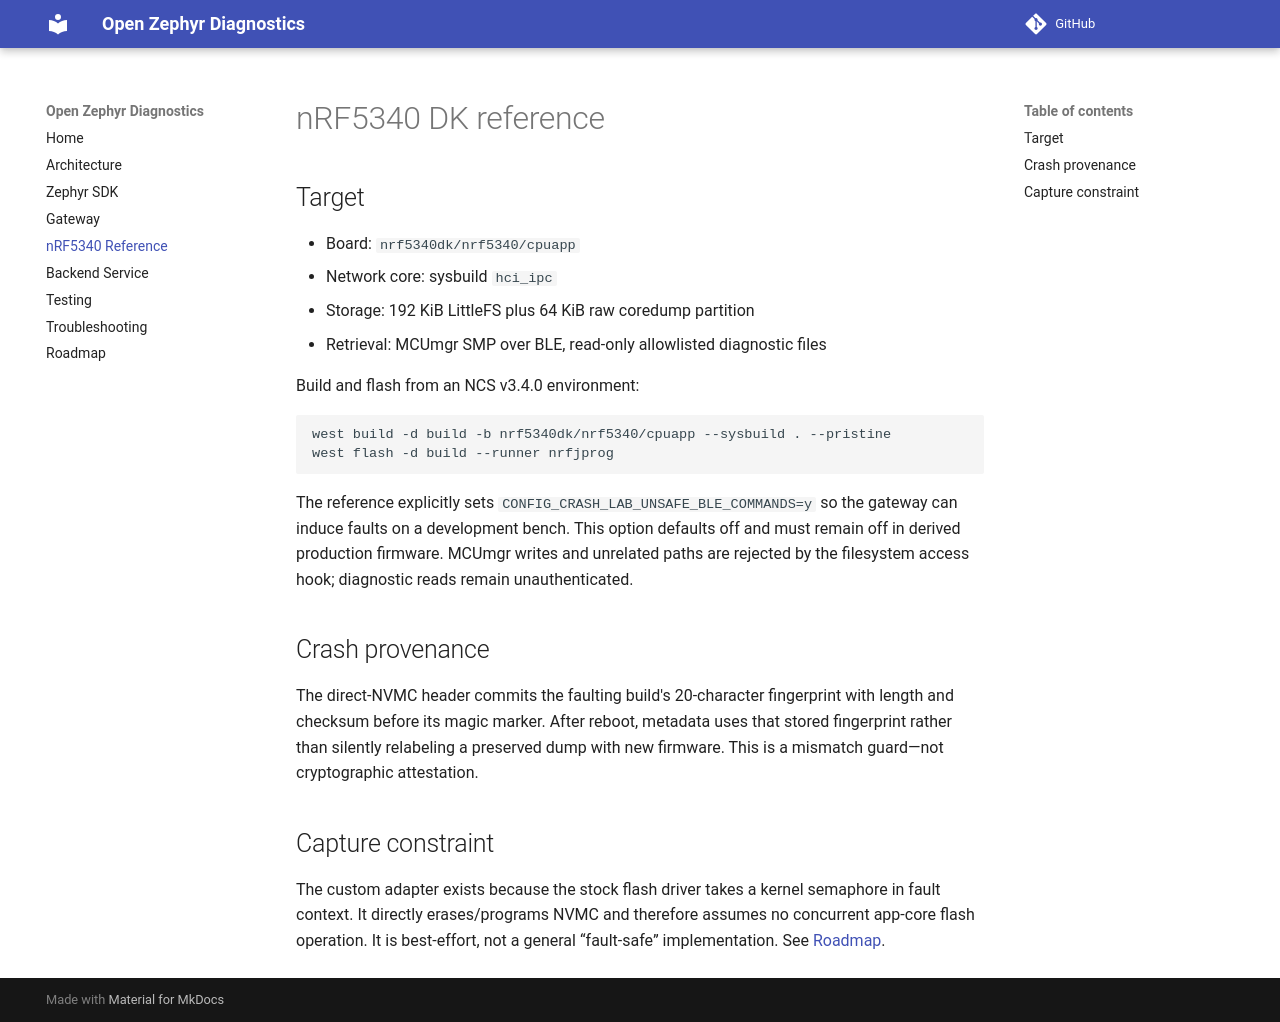

repository: fitnowhere/nrf5340-crash-ble-lab · page: NRF5340_REFERENCE/index.html · generator: mkdocs

# nRF5340 DK reference

## Target

- Board: `nrf5340dk/nrf5340/cpuapp`
- Network core: sysbuild `hci_ipc`
- Storage: 192 KiB LittleFS plus 64 KiB raw coredump partition
- Retrieval: MCUmgr SMP over BLE, read-only allowlisted diagnostic files

Build and flash from an NCS v3.4.0 environment:

```sh
west build -d build -b nrf5340dk/nrf5340/cpuapp --sysbuild . --pristine
west flash -d build --runner nrfjprog
```

The reference explicitly sets `CONFIG_CRASH_LAB_UNSAFE_BLE_COMMANDS=y` so the
gateway can induce faults on a development bench. This option defaults off and
must remain off in derived production firmware. MCUmgr writes and unrelated
paths are rejected by the filesystem access hook; diagnostic reads remain
unauthenticated.

## Crash provenance

The direct-NVMC header commits the faulting build's 20-character fingerprint
with length and checksum before its magic marker. After reboot, metadata uses
that stored fingerprint rather than silently relabeling a preserved dump with
new firmware. This is a mismatch guard—not cryptographic attestation.

## Capture constraint

The custom adapter exists because the stock flash driver takes a kernel
semaphore in fault context. It directly erases/programs NVMC and therefore
assumes no concurrent app-core flash operation. It is best-effort, not a
general “fault-safe” implementation. See [Roadmap](ROADMAP.md).
